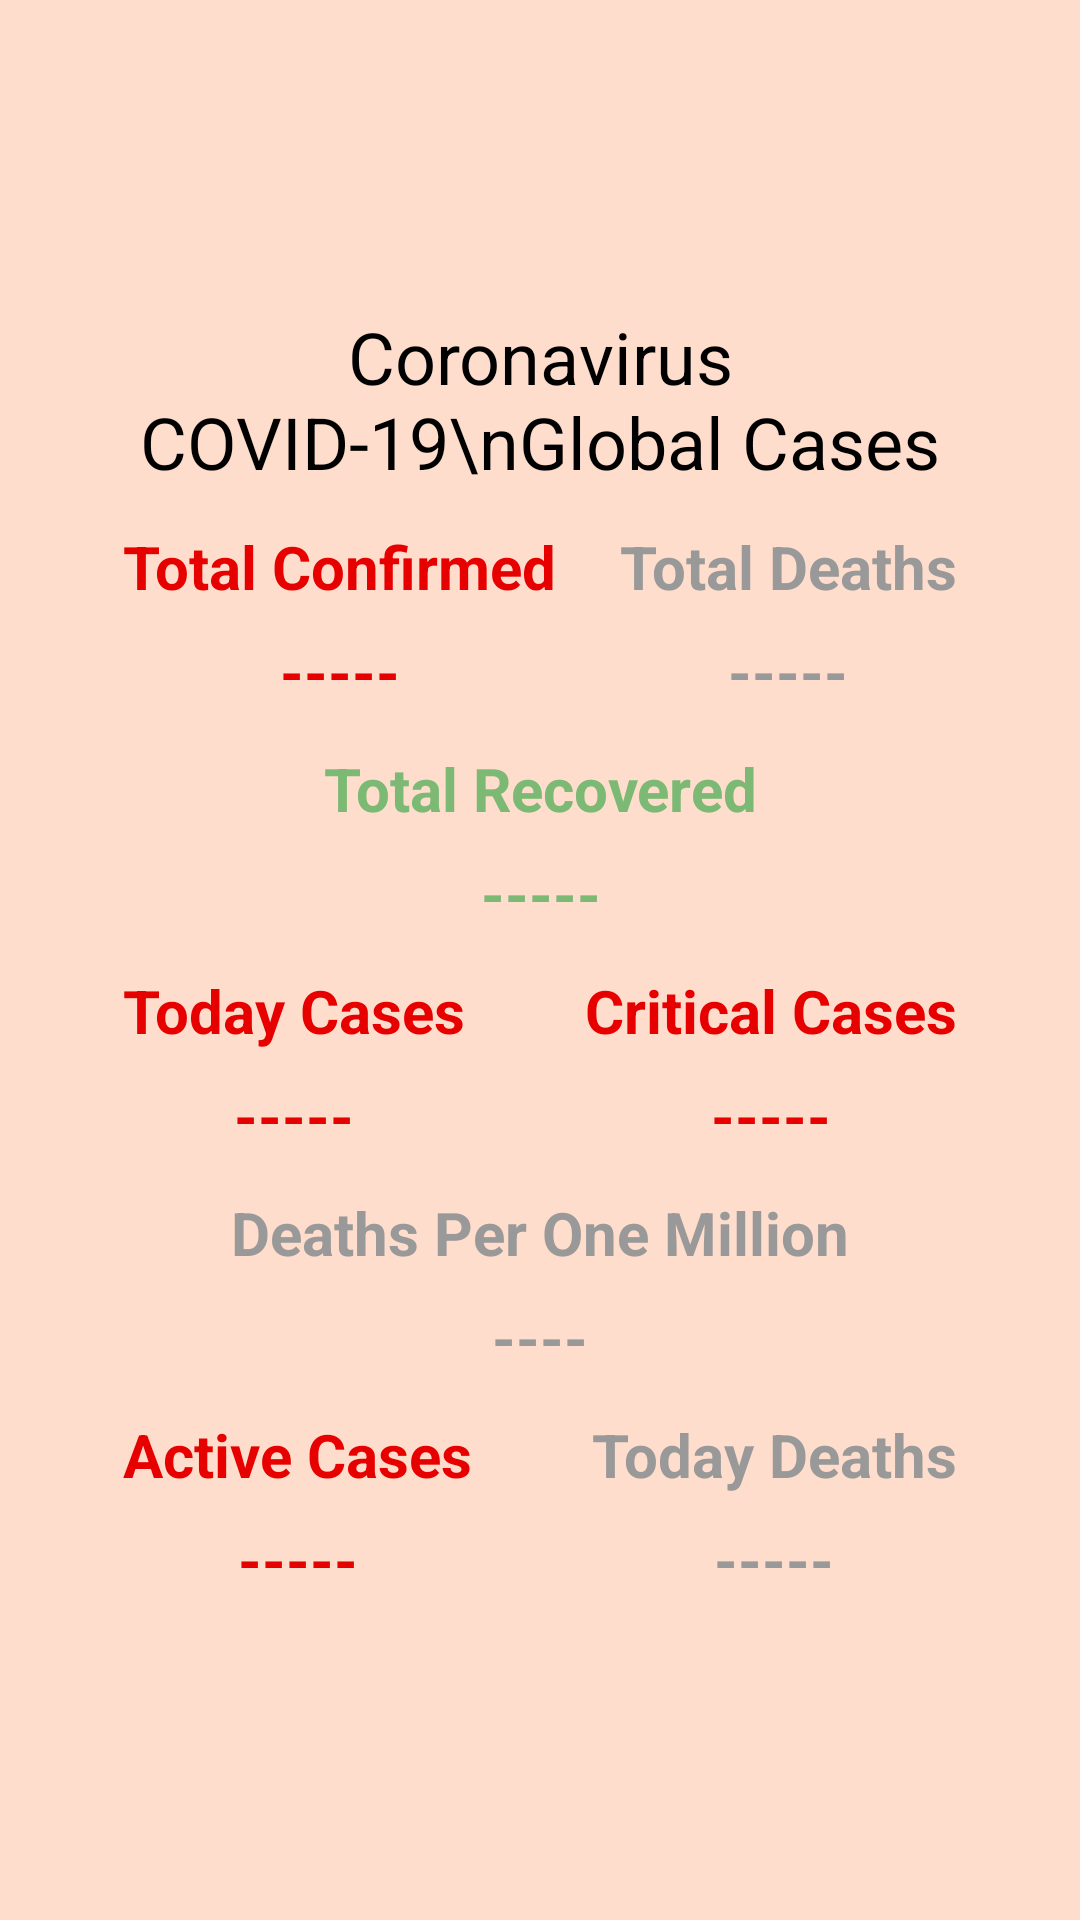

Here is an Android app screen rendered from its layout file. Give the layout XML and the strings, colors and styles it references.
<!-- AndroidManifest.xml: application theme AppTheme -->
<!-- res/layout/alldetails.xml -->
<?xml version="1.0" encoding="utf-8"?>
<androidx.constraintlayout.widget.ConstraintLayout
    xmlns:android="http://schemas.android.com/apk/res/android"
    xmlns:app="http://schemas.android.com/apk/res-auto"
    xmlns:tools="http://schemas.android.com/tools"
    android:layout_width="match_parent"
    android:layout_height="match_parent"
    android:background="@color/backg">

    <androidx.constraintlayout.widget.ConstraintLayout xmlns:android="http://schemas.android.com/apk/res/android"
        xmlns:app="http://schemas.android.com/apk/res-auto"
        xmlns:tools="http://schemas.android.com/tools"
        android:layout_width="match_parent"
        android:layout_height="match_parent"
        android:background="@drawable/shape"

        app:layout_constraintEnd_toEndOf="parent"
        app:layout_constraintStart_toStartOf="parent"
        app:layout_constraintTop_toTopOf="parent"
        app:layout_constraintBottom_toBottomOf="parent"
        android:layout_margin="20dp">


        <TextView
            android:id="@+id/mainlabel1"
            android:layout_width="wrap_content"
            android:layout_height="wrap_content"
            android:layout_marginTop="32dp"
            android:text="Coronavirus COVID-19\nGlobal Cases"
            android:textAlignment="center"
            android:textColor="#000"
            android:textSize="24sp"
            app:layout_constraintBottom_toBottomOf="parent"
            app:layout_constraintEnd_toEndOf="parent"
            app:layout_constraintStart_toStartOf="parent"
            app:layout_constraintTop_toTopOf="parent"
            app:layout_constraintVertical_bias="0.100000024" />

        <TextView
            android:id="@+id/totalconfirmed1"
            android:layout_width="wrap_content"
            android:layout_height="wrap_content"
            android:layout_marginTop="12dp"
            android:text="Total Confirmed"
            android:textColor="#e60000"
            android:textSize="20sp"
            android:textStyle="bold"
            app:layout_constraintEnd_toStartOf="@+id/totaldeath1"
            app:layout_constraintHorizontal_bias="0.5"
            app:layout_constraintStart_toStartOf="parent"
            app:layout_constraintTop_toBottomOf="@+id/mainlabel1" />

        <TextView
            android:id="@+id/totaldeath1"
            android:layout_width="wrap_content"
            android:layout_height="wrap_content"
            android:text="Total Deaths"
            android:textColor="#999999"
            android:textSize="20sp"
            android:textStyle="bold"


            app:layout_constraintBaseline_toBaselineOf="@+id/totalconfirmed1"
            app:layout_constraintEnd_toEndOf="parent"
            app:layout_constraintHorizontal_bias="0.5"
            app:layout_constraintStart_toEndOf="@+id/totalconfirmed1" />

        <TextView
            android:id="@+id/confirmedcount1"
            android:layout_width="wrap_content"
            android:layout_height="wrap_content"
            android:layout_marginTop="8dp"
            android:text="-----"
            android:textColor="#e60000"
            android:textSize="20sp"
            android:textStyle="bold"
            app:layout_constraintEnd_toEndOf="@+id/totalconfirmed1"
            app:layout_constraintStart_toStartOf="@+id/totalconfirmed1"
            app:layout_constraintTop_toBottomOf="@+id/totalconfirmed1" />

        <TextView
            android:id="@+id/deathcount1"
            android:layout_width="wrap_content"
            android:layout_height="wrap_content"
            android:layout_marginTop="8dp"
            android:text="-----"
            android:textColor="#999999"
            android:textSize="20sp"
            android:textStyle="bold"
            app:layout_constraintEnd_toEndOf="@+id/totaldeath1"
            app:layout_constraintStart_toStartOf="@+id/totaldeath1"
            app:layout_constraintTop_toBottomOf="@+id/totaldeath1" />

        <TextView
            android:id="@+id/totalrecovered1"
            android:layout_width="wrap_content"
            android:layout_height="wrap_content"
            android:layout_marginStart="8dp"
            android:layout_marginTop="12dp"
            android:layout_marginEnd="8dp"
            android:text="Total Recovered"
            android:textColor="#7bb974"
            android:textSize="20sp"
            android:textStyle="bold"
            app:layout_constraintEnd_toEndOf="parent"
            app:layout_constraintStart_toStartOf="parent"
            app:layout_constraintTop_toBottomOf="@+id/confirmedcount1" />

        <TextView
            android:id="@+id/recoveredcount1"
            android:layout_width="wrap_content"
            android:layout_height="wrap_content"
            android:layout_marginTop="8dp"
            android:text="-----"
            android:textColor="#7bb974"
            android:textSize="20sp"
            android:textStyle="bold"
            app:layout_constraintEnd_toEndOf="@+id/totalrecovered1"
            app:layout_constraintStart_toStartOf="@+id/totalrecovered1"
            app:layout_constraintTop_toBottomOf="@+id/totalrecovered1" />

        <ImageView
            android:id="@+id/imageviewicon"
            android:layout_width="wrap_content"
            android:layout_height="wrap_content"
            android:layout_marginBottom="8dp"
            android:src="@drawable/coivdlogo"
            app:layout_constraintBottom_toTopOf="@id/mainlabel1"
            app:layout_constraintEnd_toEndOf="@+id/mainlabel1"
            app:layout_constraintStart_toStartOf="@+id/mainlabel1" />

        <TextView
            android:id="@+id/todayglobalcases"
            android:layout_width="wrap_content"
            android:layout_height="wrap_content"
            android:layout_marginTop="12dp"
            android:text="Today Cases"
            android:textColor="#e60000"
            android:textSize="20sp"
            android:textStyle="bold"
            app:layout_constraintStart_toStartOf="@+id/totalconfirmed1"
            app:layout_constraintTop_toBottomOf="@+id/recoveredcount1" />

        <TextView
            android:id="@+id/todayglobalcasescount"
            android:layout_width="wrap_content"
            android:layout_height="wrap_content"
            android:layout_marginTop="8dp"
            android:text="-----"
            android:textColor="#e60000"
            android:textSize="20sp"
            android:textStyle="bold"
            app:layout_constraintEnd_toEndOf="@+id/todayglobalcases"
            app:layout_constraintStart_toStartOf="@+id/todayglobalcases"
            app:layout_constraintTop_toBottomOf="@+id/todayglobalcases" />

        <TextView
            android:id="@+id/todayglobaldeaths"
            android:layout_width="wrap_content"
            android:layout_height="wrap_content"
            android:layout_marginTop="12dp"
            android:text="Today Deaths"
            android:textColor="#999999"
            android:textSize="20sp"
            android:textStyle="bold"
            app:layout_constraintEnd_toEndOf="@+id/criticalglobalcases"
            app:layout_constraintTop_toBottomOf="@+id/deathspermillioncount" />

        <TextView
            android:id="@+id/todayglobaldeathscount"
            android:layout_width="wrap_content"
            android:layout_height="wrap_content"
            android:layout_marginTop="8dp"
            android:layout_marginBottom="8dp"
            android:text="-----"
            android:textColor="#999999"
            android:textSize="20sp"
            android:textStyle="bold"
            app:layout_constraintBottom_toBottomOf="parent"
            app:layout_constraintEnd_toEndOf="@+id/todayglobaldeaths"
            app:layout_constraintStart_toStartOf="@+id/todayglobaldeaths"
            app:layout_constraintTop_toBottomOf="@+id/todayglobaldeaths"
            app:layout_constraintVertical_bias="0.0" />

        <TextView
            android:id="@+id/activeglobalcases"
            android:layout_width="wrap_content"
            android:layout_height="wrap_content"
            android:layout_marginTop="12dp"
            android:text="Active Cases"
            android:textColor="#e60000"
            android:textSize="20sp"
            android:textStyle="bold"
            app:layout_constraintStart_toStartOf="@+id/todayglobalcases"
            app:layout_constraintTop_toBottomOf="@+id/deathspermillioncount" />

        <TextView
            android:id="@+id/activeglobalcasescount"
            android:layout_width="wrap_content"
            android:layout_height="wrap_content"
            android:layout_marginTop="8dp"
            android:layout_marginBottom="8dp"
            android:text="-----"
            android:textColor="#e60000"
            android:textSize="20sp"
            android:textStyle="bold"
            app:layout_constraintBottom_toBottomOf="parent"
            app:layout_constraintEnd_toEndOf="@+id/activeglobalcases"
            app:layout_constraintStart_toStartOf="@+id/activeglobalcases"
            app:layout_constraintTop_toBottomOf="@+id/activeglobalcases"
            app:layout_constraintVertical_bias="0.0" />

        <TextView
            android:id="@+id/criticalglobalcases"
            android:layout_width="wrap_content"
            android:layout_height="wrap_content"
            android:layout_marginTop="12dp"
            android:text="Critical Cases"
            android:textColor="#e60000"
            android:textSize="20sp"
            android:textStyle="bold"
            app:layout_constraintEnd_toEndOf="@+id/totaldeath1"
            app:layout_constraintTop_toBottomOf="@+id/recoveredcount1" />

        <TextView
            android:id="@+id/criticalglobalcasescount"
            android:layout_width="wrap_content"
            android:layout_height="wrap_content"
            android:layout_marginTop="8dp"
            android:text="-----"
            android:textColor="#e60000"
            android:textSize="20sp"
            android:textStyle="bold"
            app:layout_constraintEnd_toEndOf="@+id/criticalglobalcases"
            app:layout_constraintStart_toStartOf="@+id/criticalglobalcases"
            app:layout_constraintTop_toBottomOf="@+id/criticalglobalcases" />

        <TextView
            android:id="@+id/deathspermillion"
            android:layout_width="wrap_content"
            android:layout_height="wrap_content"
            android:layout_marginStart="8dp"
            android:layout_marginTop="12dp"
            android:layout_marginEnd="8dp"
            android:text="Deaths Per One Million"
            android:textColor="#999999"
            android:textSize="20sp"
            android:textStyle="bold"
            app:layout_constraintEnd_toEndOf="parent"
            app:layout_constraintStart_toStartOf="parent"
            app:layout_constraintTop_toBottomOf="@+id/todayglobalcasescount" />

        <TextView
            android:id="@+id/deathspermillioncount"
            android:layout_width="wrap_content"
            android:layout_height="wrap_content"
            android:layout_marginTop="8dp"
            android:layout_marginBottom="8dp"
            android:text="----"
            android:textColor="#999999"
            android:textSize="20sp"
            android:textStyle="bold"
            app:layout_constraintBottom_toBottomOf="parent"
            app:layout_constraintEnd_toEndOf="@+id/deathspermillion"
            app:layout_constraintStart_toStartOf="@+id/deathspermillion"
            app:layout_constraintTop_toBottomOf="@+id/deathspermillion"
            app:layout_constraintVertical_bias="0.0" />

    </androidx.constraintlayout.widget.ConstraintLayout>






</androidx.constraintlayout.widget.ConstraintLayout>
<!-- resources referenced by this layout -->
<resources>
  <color name="backg">#fdc</color>
  <style name="AppTheme" parent="Theme.MaterialComponents.Light.DarkActionBar">
          
          <item name="colorPrimary">@color/colorPrimary</item>
          <item name="colorPrimaryDark">@color/colorPrimaryDark</item>
          <item name="colorAccent">@color/colorAccent</item>
      </style>
  <color name="colorPrimary">#d19f49</color>
  <color name="colorPrimaryDark">#d19f49</color>
  <color name="colorAccent">#D81B60</color>
</resources>
